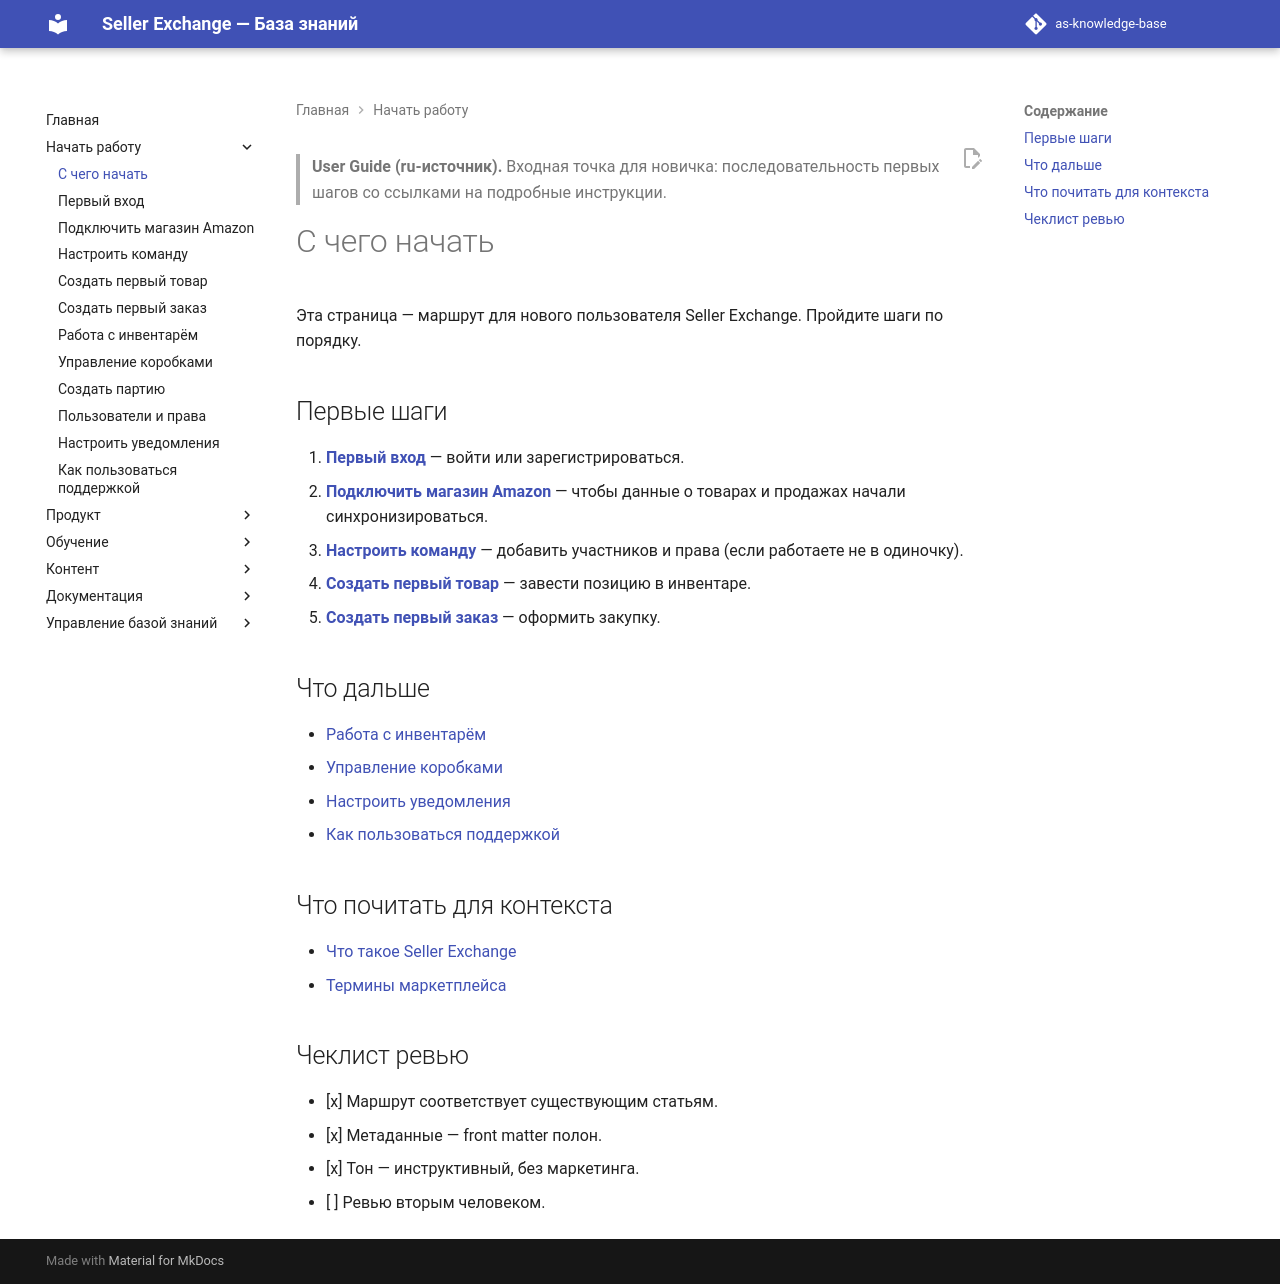

repository: elviradesign-ux/as-knowledge-base · page: articles/user-guide/045-getting-started/index.html · generator: mkdocs

---
title: "С чего начать"
slug: getting-started
article_type: User Guide
section: User Guide
status: approved
difficulty: beginner
locale: ru
localization_status: ru-source
audience: [Новые пользователи, Client]
roles: [Client]
modules: [Onboarding]
entities: [User, Store, Product, Order]
workflows: [WF-070, WF-034, WF-030]
related_screens: [SCR-001, SCR-280, SCR-120]
related_entities: [User, Store, Product, Order]
related_articles: [046-first-login, 047-connect-amazon-store, 048-set-up-team, 049-create-first-product, 050-create-first-order]
seo_title: "С чего начать в Seller Exchange — гайд для новичка"
seo_description: "С чего начать в Seller Exchange: первый вход, подключение магазина Amazon, настройка команды, первый товар и первый заказ."
owner: TBD
last_updated: 2026-07-08
review_by: 2026-10-08
locales: [en, ru, zh, ua]
source_documents:
  - CONTENT_ROADMAP.md
  - INFORMATION_ARCHITECTURE.md
validation_status: confirmed
---

> **User Guide (ru-источник).** Входная точка для новичка: последовательность
> первых шагов со ссылками на подробные инструкции.

# С чего начать

Эта страница — маршрут для нового пользователя Seller Exchange. Пройдите шаги по
порядку.

## Первые шаги

1. **[Первый вход](046-first-login.md)** — войти или зарегистрироваться.
2. **[Подключить магазин Amazon](047-connect-amazon-store.md)** — чтобы данные о
   товарах и продажах начали синхронизироваться.
3. **[Настроить команду](048-set-up-team.md)** — добавить участников и права
   (если работаете не в одиночку).
4. **[Создать первый товар](049-create-first-product.md)** — завести позицию в
   инвентаре.
5. **[Создать первый заказ](050-create-first-order.md)** — оформить закупку.

## Что дальше

- [Работа с инвентарём](051-use-inventory.md)
- [Управление коробками](052-manage-boxes.md)
- [Настроить уведомления](055-configure-notifications.md)
- [Как пользоваться поддержкой](056-use-support.md)

## Что почитать для контекста

- [Что такое Seller Exchange](../pillar/080-what-is-seller-exchange.md)
- [Термины маркетплейса](../academy/025-marketplace-terms.md)

## Чеклист ревью

- [x] Маршрут соответствует существующим статьям.
- [x] Метаданные — front matter полон.
- [x] Тон — инструктивный, без маркетинга.
- [ ] Ревью вторым человеком.
